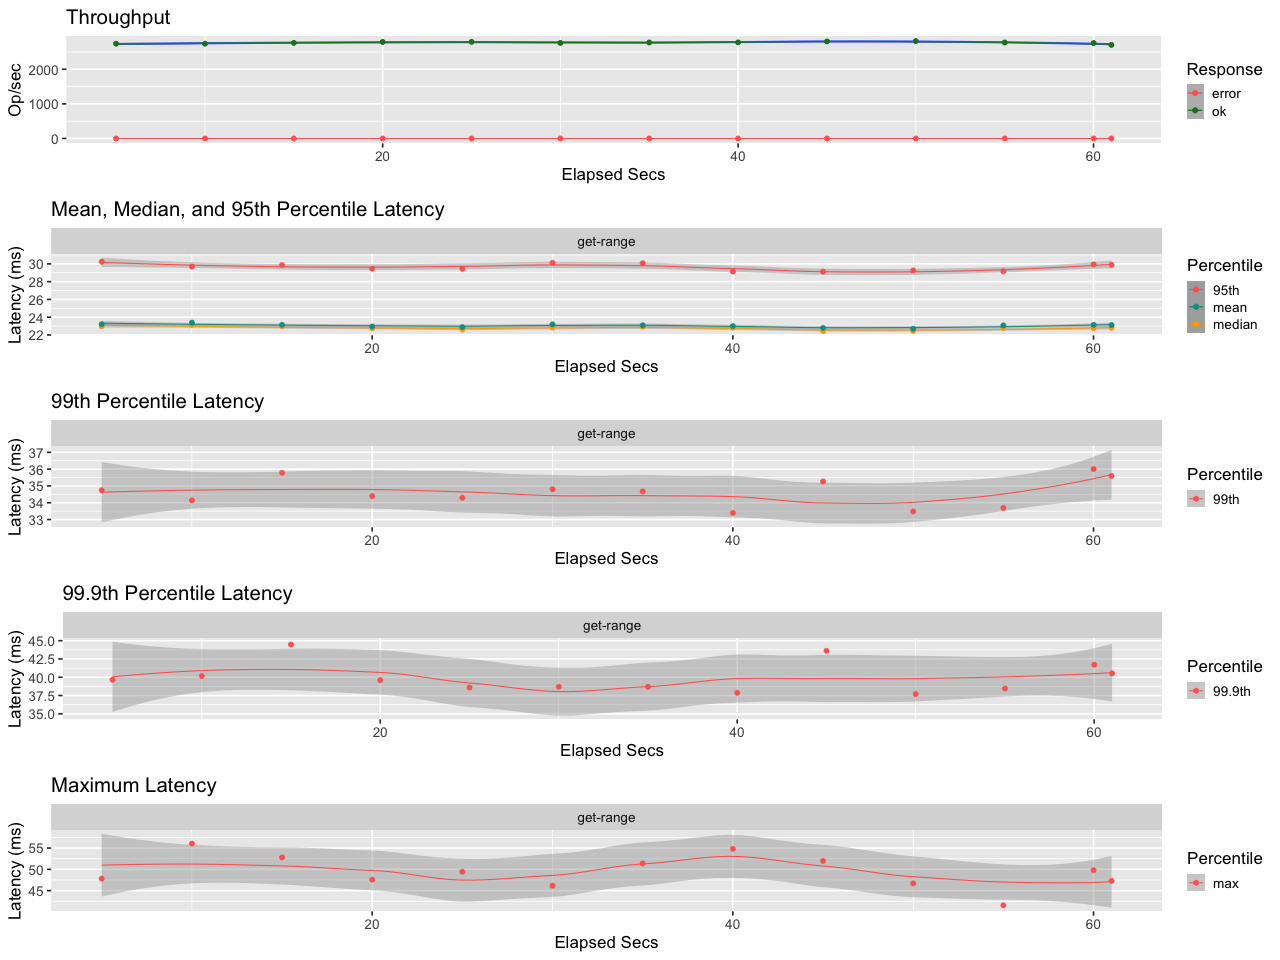

Data behind this chart, as committed beside it:
elapsed, window, total, successful, failed
5.001, 5.001, 13690, 13690, 0
10, 5.001, 13692, 13692, 0
15, 5, 13813, 13813, 0
20, 5, 13949, 13949, 0
25, 5, 13964, 13964, 0
30, 5, 13810, 13810, 0
35, 5.0, 13871, 13871, 0
40, 5, 13894, 13894, 0
45, 5, 14024, 14024, 0
50, 5, 14067, 14067, 0
55, 5, 13871, 13871, 0
60.01, 5.005, 13801, 13801, 0
61, 0.9955, 2692, 2692, 0
